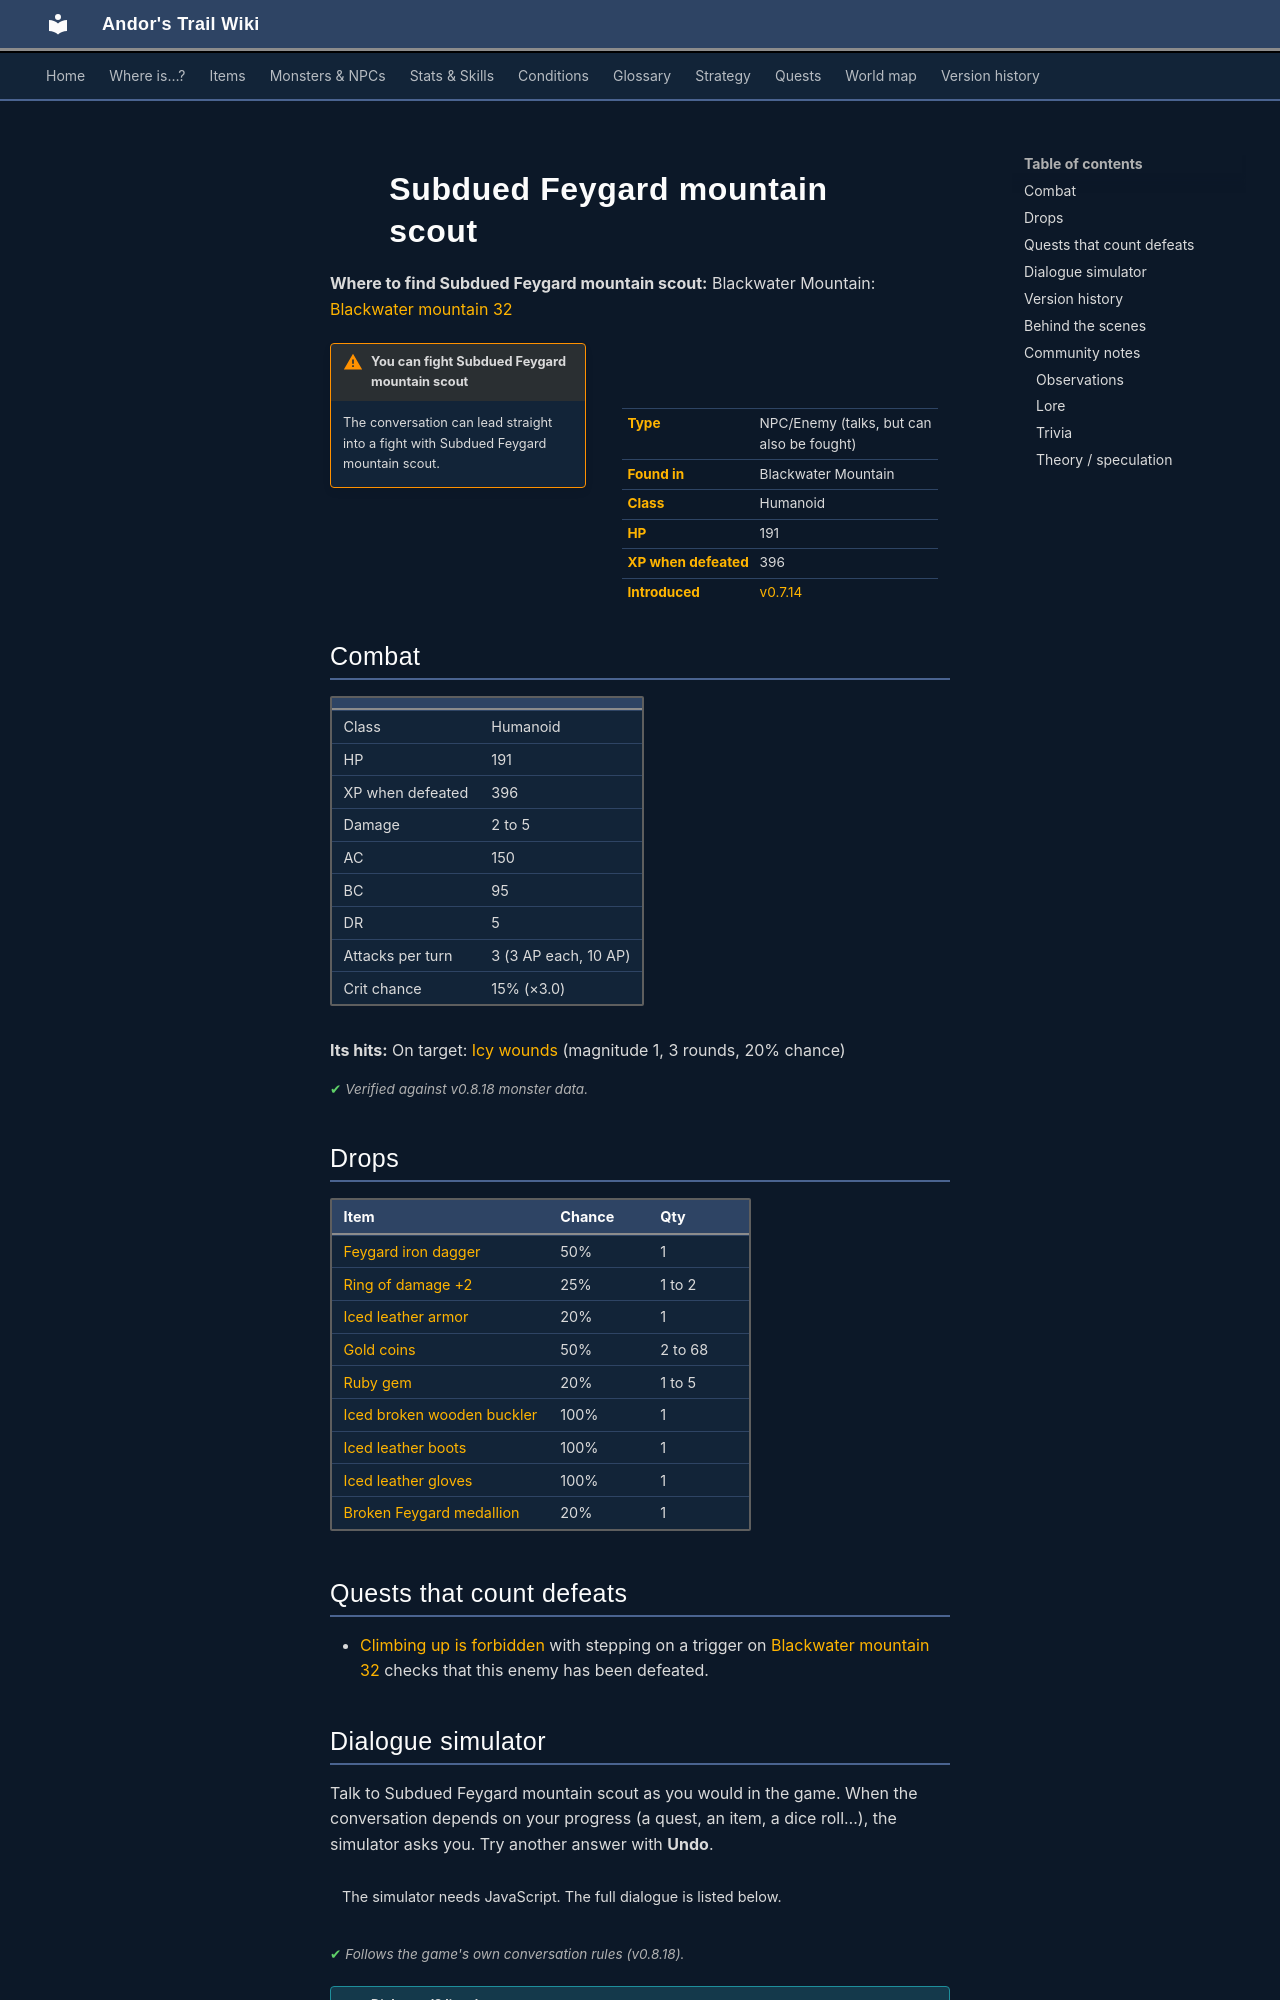

repository: asdfghjkl628/Andor-s-Trail-Wikiiii · page: monsters/ortholion_subdued/index.html · generator: mkdocs

---
description: "Subdued Feygard mountain scout is an NPC you can also fight in Andor's Trail, found in Blackwater Mountain."
---

# ![](../assets/icons/monsters/monsters_omi2_11.png){ .sprite } Subdued Feygard mountain scout

**Where to find Subdued Feygard mountain scout:** Blackwater Mountain: [Blackwater mountain 32](../maps/blackwater_mountain32.md#pin-npc-ortholion_subdued)

<div class="infobox" markdown>

<p class="ib-img"><img class="sprite" src="../../assets/icons/monsters/monsters_omi2_11.png" alt=""></p>

| | |
|---|---|
| **Type** | NPC/Enemy (talks, but can also be fought) |
| **Found in** | Blackwater Mountain |
| **Class** | Humanoid |
| **HP** | 191 |
| **XP when defeated** | 396 |
| **Introduced** | [v0.7.14](../versions/0.7.14.md) |

</div>

!!! warning "You can fight Subdued Feygard mountain scout"
    The conversation can lead straight into a fight with Subdued Feygard mountain scout.

## Combat

| | |
|---|---|
| Class | Humanoid |
| HP | 191 |
| XP when defeated | 396 |
| Damage | 2 to 5 |
| AC | 150 |
| BC | 95 |
| DR | 5 |
| Attacks per turn | 3 (3 AP each, 10 AP) |
| Crit chance | 15% (×3.0) |

**Its hits:** On target: [Icy wounds](../conditions/frozen2.md) (magnitude 1, 3 rounds, 20% chance)


<p class="verified">Verified against v0.8.18 monster data.</p>

## Drops

| Item | Chance | Qty |
|---|---|---|
| [Feygard iron dagger](../items/feygard_iron_dagger.md) | 50% | 1 |
| [Ring of damage +2](../items/ring_dmg2.md) | 25% | 1 to 2 |
| [Iced leather armor](../items/armor5.md) | 20% | 1 |
| [Gold coins](../items/gold.md) | 50% | 2 to 68 |
| [Ruby gem](../items/gem2.md) | 20% | 1 to 5 |
| [Iced broken wooden buckler](../items/shield8.md) | 100% | 1 |
| [Iced leather boots](../items/boots7.md) | 100% | 1 |
| [Iced leather gloves](../items/gloves5.md) | 100% | 1 |
| [Broken Feygard medallion](../items/feygard_necklace1.md) | 20% | 1 |

## Quests that count defeats

- [Climbing up is forbidden](../quests/Omi2_bwm1.md#stage-41) with stepping on a trigger on [Blackwater mountain 32](../maps/blackwater_mountain32.md) checks that this enemy has been defeated.

## Dialogue simulator

Talk to Subdued Feygard mountain scout as you would in the game. When the conversation depends on your progress (a quest, an item, a dice roll…), the simulator asks you. Try another answer with **Undo**.

<div class="dlg-sim" data-src="../../assets/dialogue/ortholion_subdued_1.json" data-npc="Subdued Feygard mountain scout" markdown="0"><noscript>The simulator needs JavaScript. The full dialogue is listed below.</noscript></div>

<p class="verified">Follows the game's own conversation rules (v0.8.18).</p>

??? quote "Dialogue (3 lines)"

    *Exactly as in the game files. Each line appears once; links jump to where a choice leads.*

    <span id="d-ortholion_subdued_1"></span>**`ortholion_subdued_1`** [Subdued Feygard mountain scout](../monsters/ortholion_subdued.md): “Hmmm... Hmmm....”

    - “Hey! I need to talk with the general, now!” → [ortholion_subdued_2](#d-ortholion_subdued_2)
    - “Step aside, lowly minion. I have business with your boss.” → [ortholion_subdued_2](#d-ortholion_subdued_2)

    <span id="d-ortholion_subdued_2"></span>**`ortholion_subdued_2`** [Dummy NPC](../monsters/none.md): “The scout stares at you with an immeasurable anger. Before you can react, she swings her dagger, opening a wound in your arm.”

    - “Argh! What the...?” → [ortholion_subdued_2a](#d-ortholion_subdued_2a)
    - “How dare you! Prepare to die, Feygard scum.” → [ortholion_subdued_2a](#d-ortholion_subdued_2a)

    <span id="d-ortholion_subdued_2a"></span>**`ortholion_subdued_2a`** *(silent check: the first matching branch below is taken)* — **effects:** applies condition bleeding_wound, applies condition feebleness_minor

    - branch 1 → *fight starts*



## Version history

| Version | Change |
|---|---|
| [v0.7.14](../versions/0.7.14.md) | Added<br>Dialogue: 3 lines added |
| [v0.7.17](../versions/0.7.17.md) | Dialogue: 1 line changed<br>· text: “The scout stares at you with an inconmensurable anger. Before you can…” → “The scout stares at you with an immeasurable anger. Before you can re…” |

<p class="verified">Verified against v0.8.18 and every earlier release back to v0.7.0 (game data compared release by release).</p>
